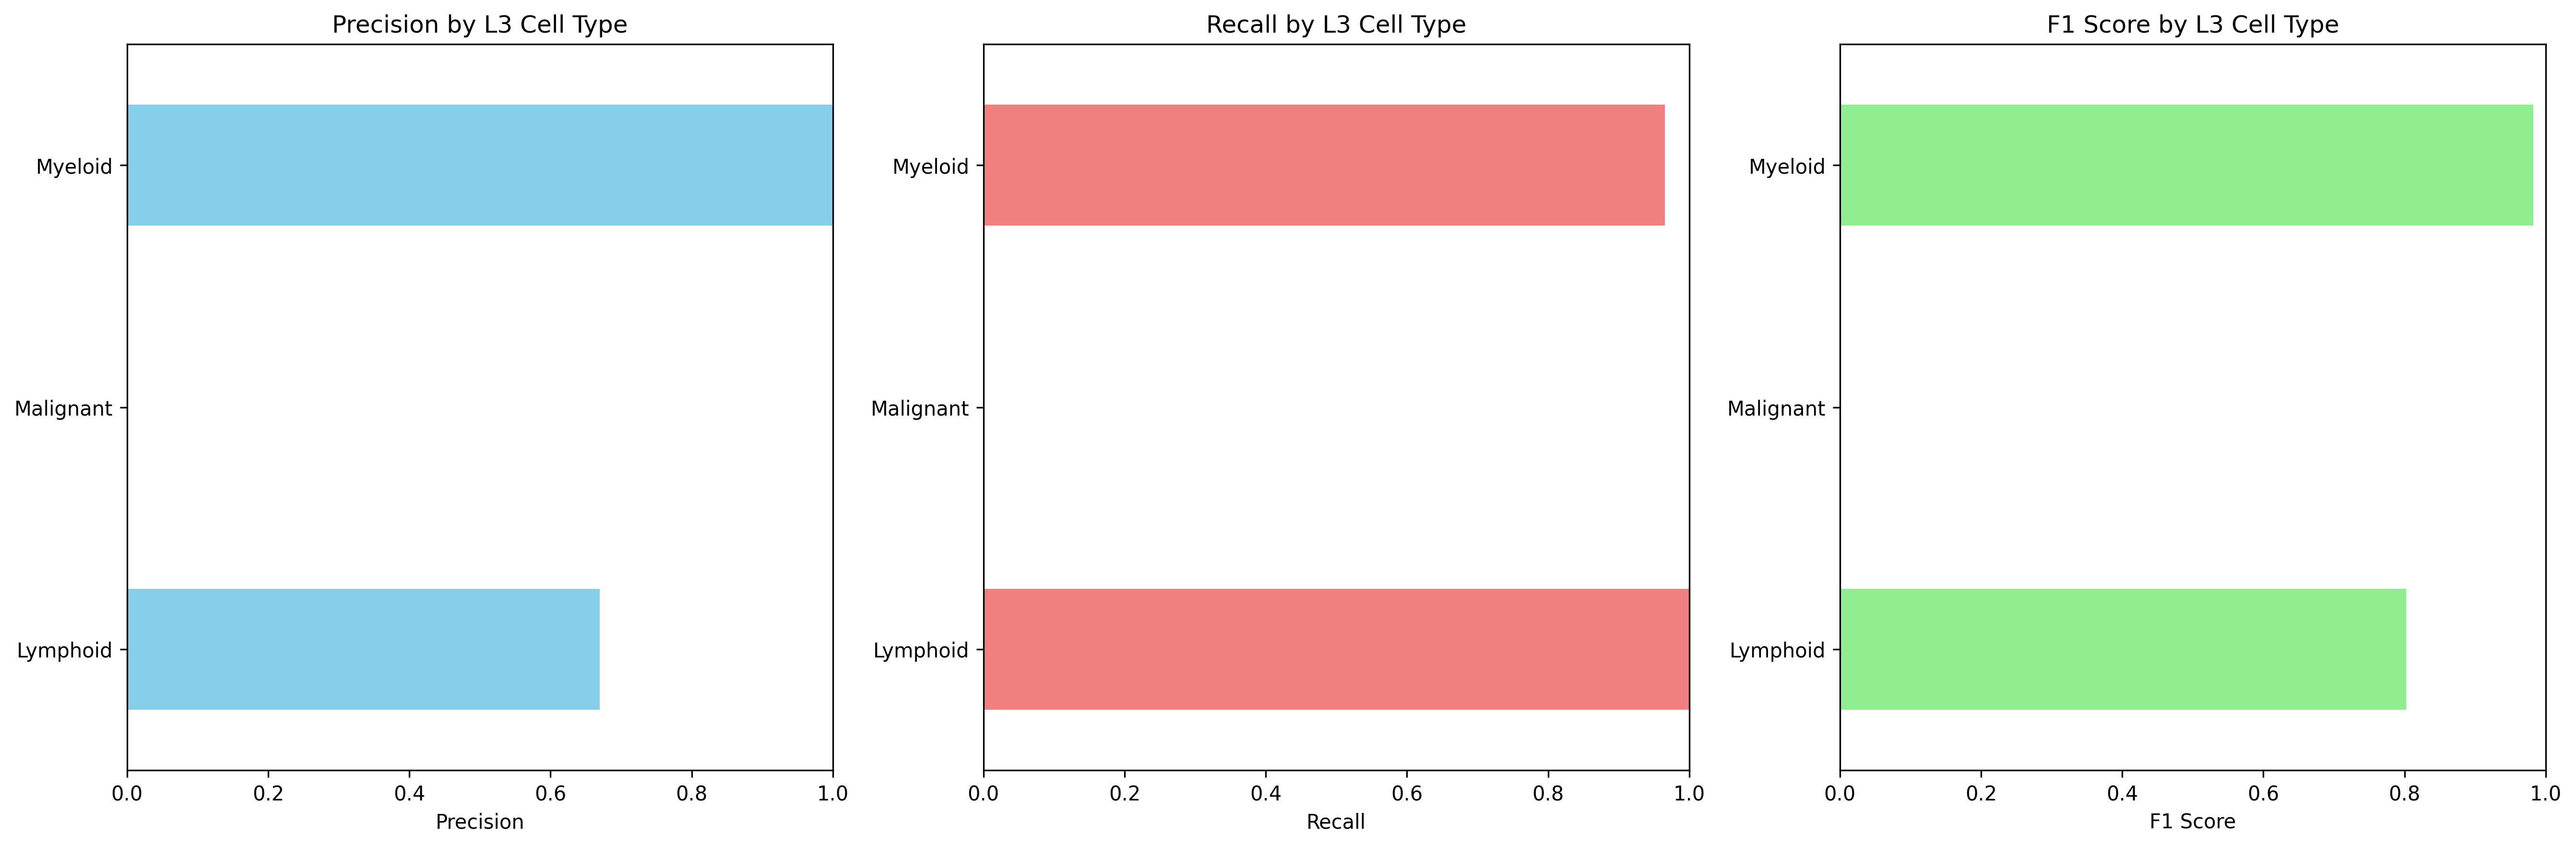

Data behind this chart, as committed beside it:
Cell_Type_L3, precision, recall, f1_score, support
Lymphoid, 0.67, 1.0, 0.8024, 36552
Malignant, 0.0, 0.0, 0.0, 17267
Myeloid, 1.0, 0.9653, 0.9823, 21167
